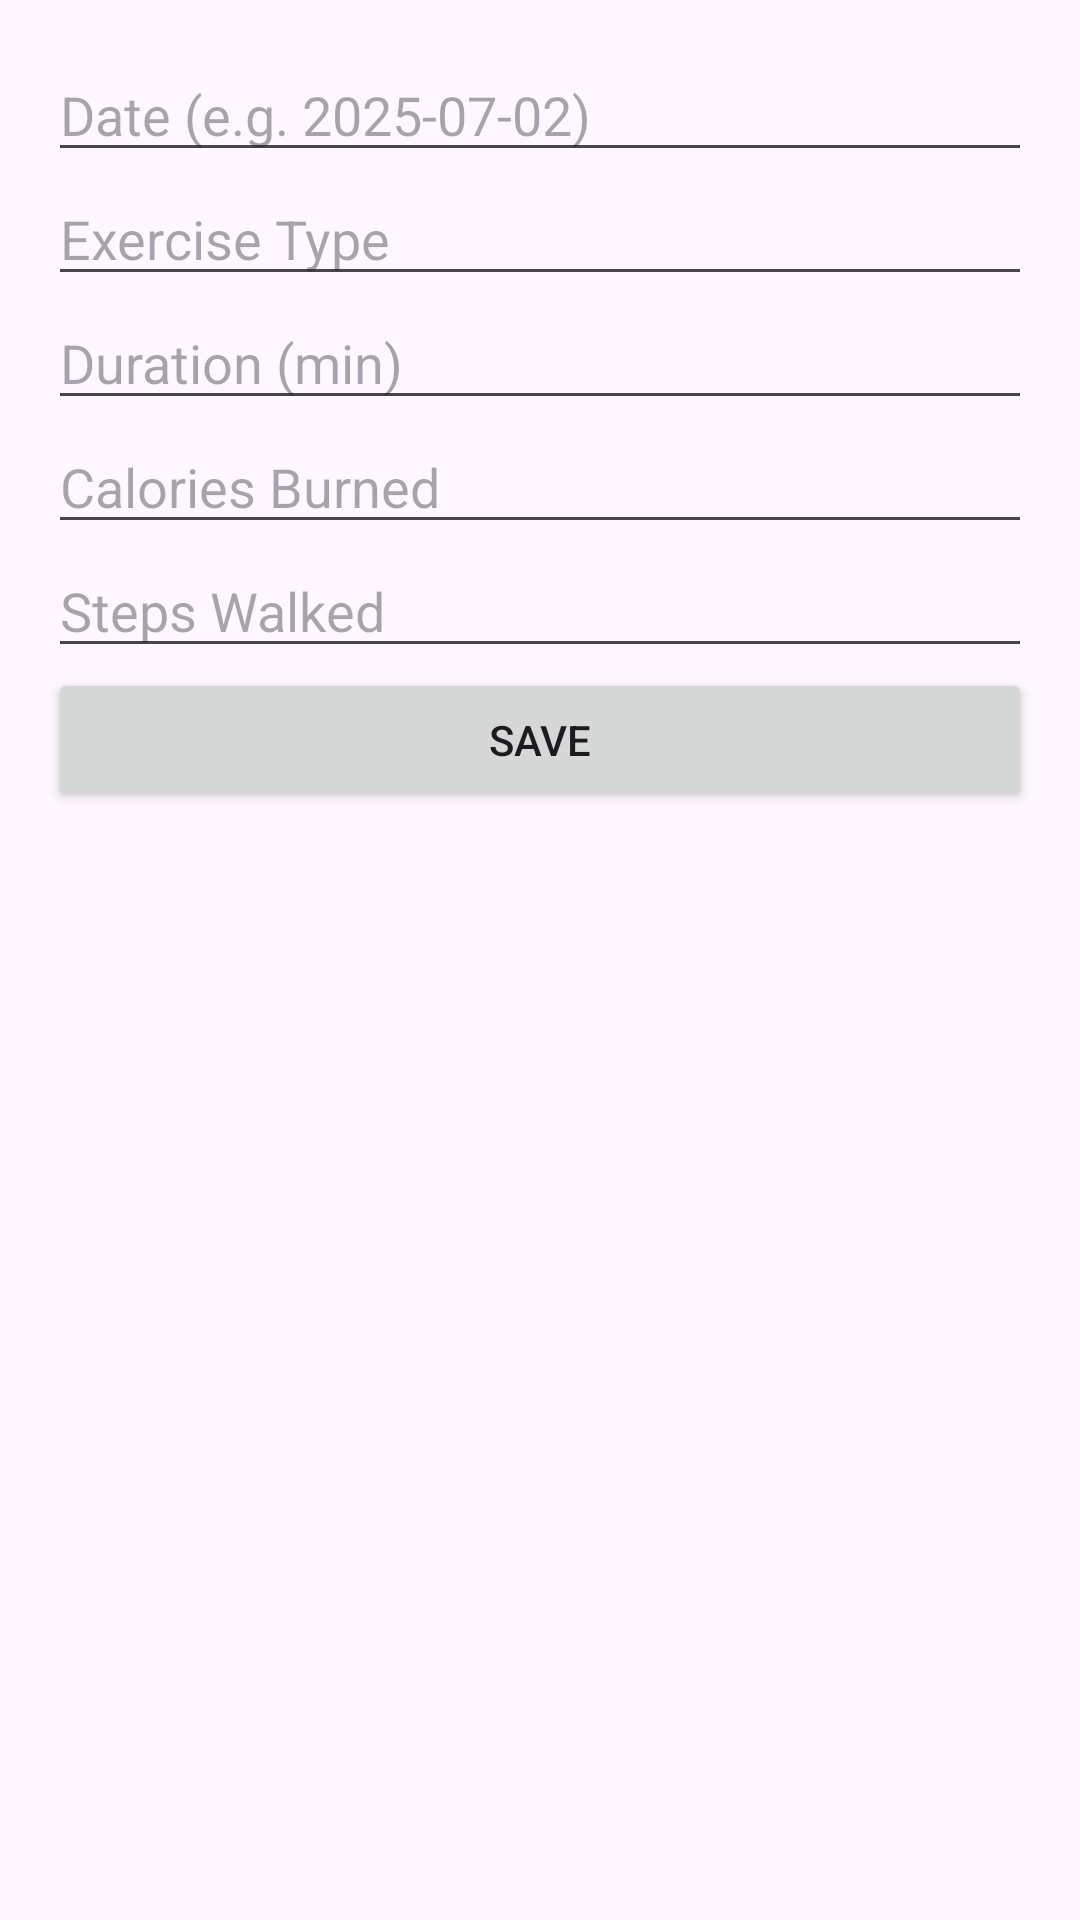

Here is an Android app screen rendered from its layout file. Give the layout XML and the strings, colors and styles it references.
<!-- AndroidManifest.xml: application theme Theme.ZenMoves -->
<!-- res/layout/activity_add.xml -->
<?xml version="1.0" encoding="utf-8"?>
<ScrollView xmlns:android="http://schemas.android.com/apk/res/android"
    android:layout_width="match_parent" android:layout_height="match_parent">
    <LinearLayout android:padding="16dp"
        android:orientation="vertical"
        android:layout_width="match_parent" android:layout_height="wrap_content">

        <EditText android:id="@+id/etDate" android:hint="Date (e.g. 2025-07-02)"
            android:layout_width="match_parent" android:layout_height="wrap_content"/>
        <EditText android:id="@+id/etType" android:hint="Exercise Type"
            android:layout_width="match_parent" android:layout_height="wrap_content"/>
        <EditText android:id="@+id/etDuration" android:hint="Duration (min)"
            android:inputType="number" android:layout_width="match_parent" android:layout_height="wrap_content"/>
        <EditText android:id="@+id/etCalories" android:hint="Calories Burned"
            android:inputType="number" android:layout_width="match_parent" android:layout_height="wrap_content"/>
        <EditText android:id="@+id/etSteps" android:hint="Steps Walked"
            android:inputType="number" android:layout_width="match_parent" android:layout_height="wrap_content"/>

        <Button android:id="@+id/btnSave" android:text="Save"
            android:layout_width="match_parent" android:layout_height="wrap_content"/>
    </LinearLayout>
</ScrollView>
<!-- resources referenced by this layout -->
<resources>
  <style name="Theme.ZenMoves" parent="Base.Theme.ZenMoves" />
  <style name="Base.Theme.ZenMoves" parent="Theme.Material3.DayNight.NoActionBar">
          
          
      </style>
</resources>
